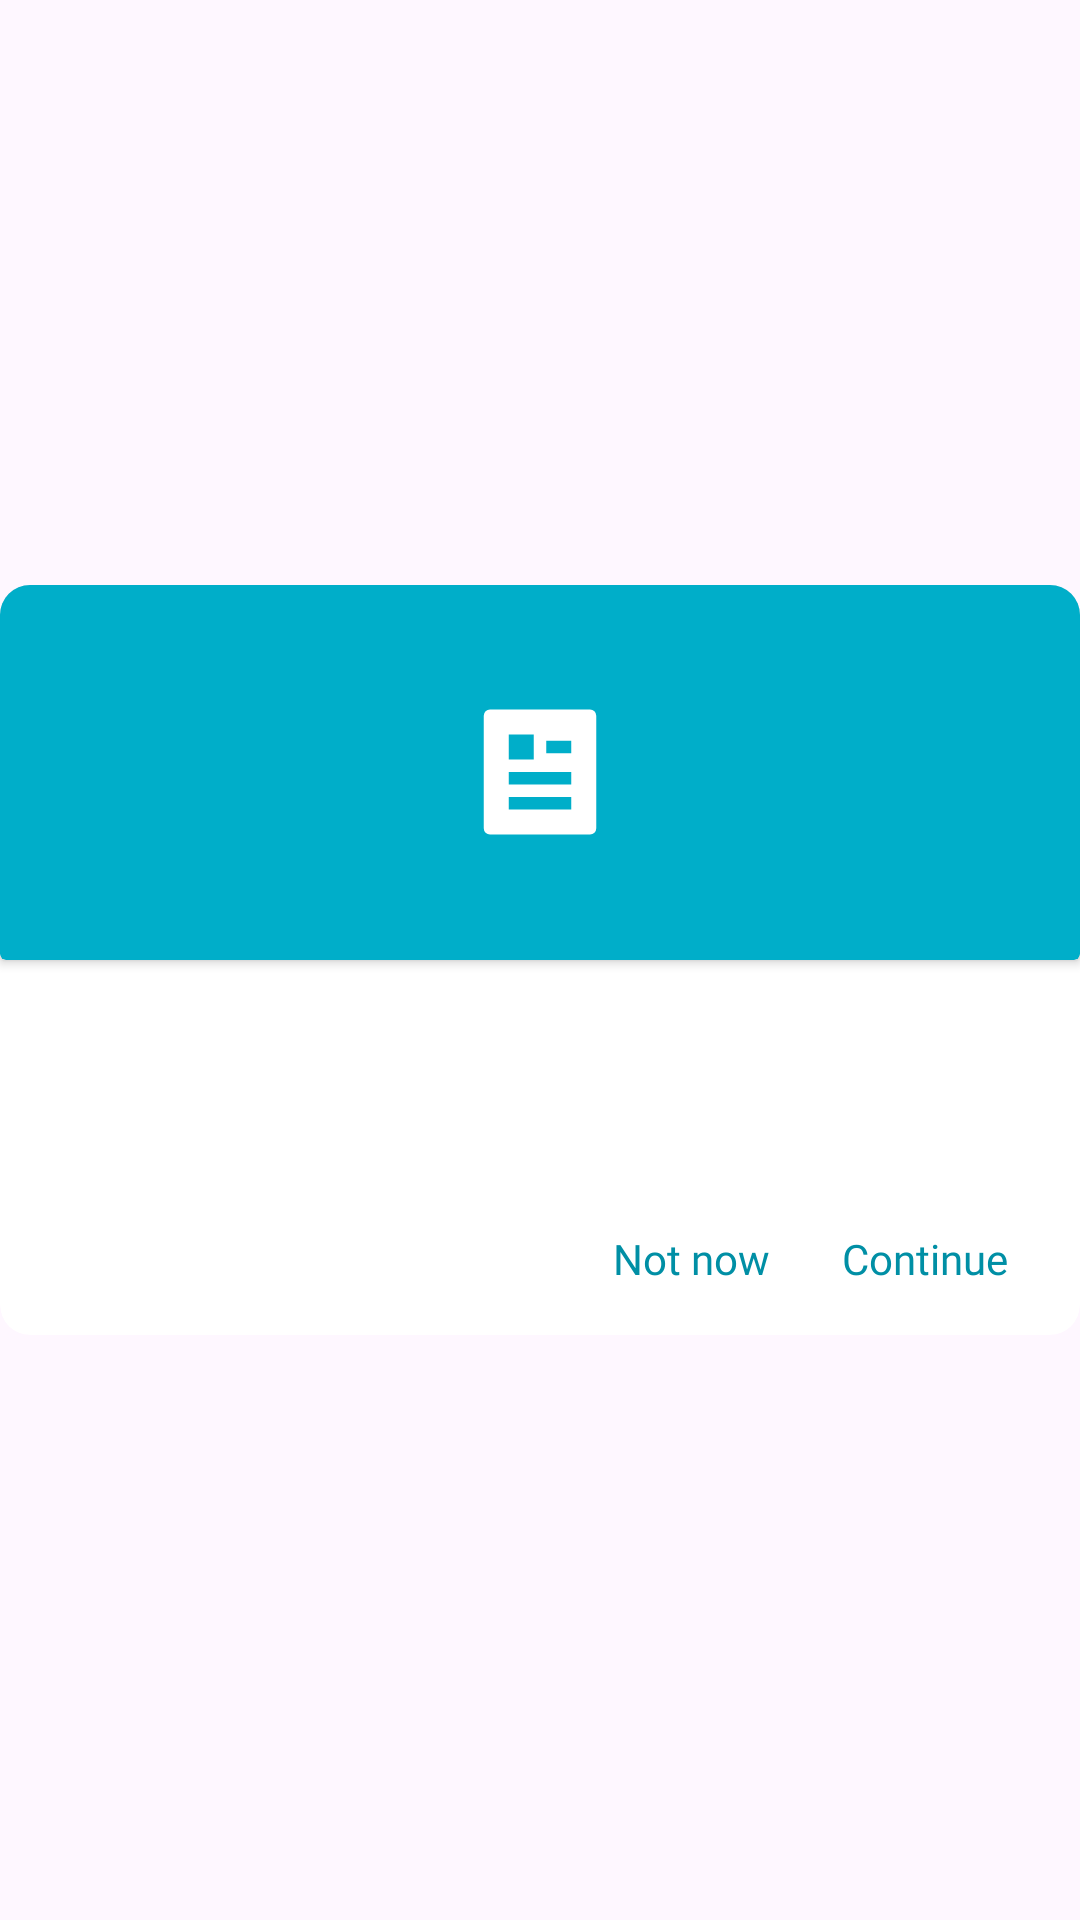

Reconstruct the res/layout file that produces this screen, plus the resources it refers to.
<!-- AndroidManifest.xml: application theme Theme.PSHealthcare -->
<!-- res/layout/dialog_permissions.xml -->
<?xml version="1.0" encoding="utf-8"?>
<androidx.constraintlayout.widget.ConstraintLayout xmlns:android="http://schemas.android.com/apk/res/android"
    xmlns:app="http://schemas.android.com/apk/res-auto"
    android:layout_width="match_parent"
    android:layout_height="wrap_content">

    <androidx.cardview.widget.CardView
        android:layout_width="0dp"
        android:layout_height="250dp"
        app:cardCornerRadius="10dp"
        app:cardElevation="0dp"
        app:layout_constraintBottom_toBottomOf="parent"
        app:layout_constraintEnd_toEndOf="parent"
        app:layout_constraintStart_toStartOf="parent"
        app:layout_constraintTop_toTopOf="parent">

        <androidx.constraintlayout.widget.ConstraintLayout
            android:layout_width="match_parent"
            android:layout_height="match_parent">

            <androidx.cardview.widget.CardView
                android:id="@+id/cardView5"
                android:layout_width="0dp"
                android:layout_height="125dp"
                android:backgroundTint="#00AEC9"
                app:layout_constraintEnd_toEndOf="parent"
                app:layout_constraintStart_toStartOf="parent"
                app:layout_constraintTop_toTopOf="parent">

                <ImageView
                    android:id="@+id/img_permission"
                    android:layout_width="50dp"
                    android:layout_height="50dp"
                    android:layout_gravity="center"
                    app:srcCompat="@drawable/ic_blog_filled"
                    app:tint="#FFFFFF" />
            </androidx.cardview.widget.CardView>

            <TextView
                android:id="@+id/text_permission_description"
                android:layout_width="0dp"
                android:layout_height="wrap_content"
                android:layout_marginStart="24dp"
                android:layout_marginTop="16dp"
                android:layout_marginEnd="16dp"
                android:ellipsize="end"
                android:fontFamily="@font/nunito_bold"
                android:maxLines="3"
                android:text=""
                android:textSize="14sp"
                app:layout_constraintEnd_toEndOf="parent"
                app:layout_constraintStart_toStartOf="parent"
                app:layout_constraintTop_toBottomOf="@+id/cardView5" />

            <TextView
                android:id="@+id/text_perm_dismiss"
                android:layout_width="wrap_content"
                android:layout_height="wrap_content"
                android:layout_marginEnd="24dp"
                android:layout_marginBottom="16dp"
                android:fontFamily="@font/nunito_bold"
                android:text="Not now"
                android:textColor="#008FA5"
                app:layout_constraintBottom_toBottomOf="parent"
                app:layout_constraintEnd_toStartOf="@+id/text_perm_continue" />

            <TextView
                android:id="@+id/text_perm_continue"
                android:layout_width="wrap_content"
                android:layout_height="wrap_content"
                android:layout_marginEnd="24dp"
                android:layout_marginBottom="16dp"
                android:fontFamily="@font/nunito_bold"
                android:text="Continue"
                android:textColor="#008FA5"
                app:layout_constraintBottom_toBottomOf="parent"
                app:layout_constraintEnd_toEndOf="parent" />
        </androidx.constraintlayout.widget.ConstraintLayout>
    </androidx.cardview.widget.CardView>
</androidx.constraintlayout.widget.ConstraintLayout>
<!-- resources referenced by this layout -->
<resources>
  <!-- drawable ic_blog_filled (drawable) -->
  <vector android:height="24dp" android:viewportHeight="1024"
      android:viewportWidth="1024" android:width="24dp" xmlns:android="http://schemas.android.com/apk/res/android">
      <path android:fillColor="#FF000000" android:pathData="M853.3,938.7L170.7,938.7a42.7,42.7 0,0 1,-42.7 -42.7L128,128a42.7,42.7 0,0 1,42.7 -42.7h682.7a42.7,42.7 0,0 1,42.7 42.7v768a42.7,42.7 0,0 1,-42.7 42.7zM298.7,256v170.7h170.7L469.3,256L298.7,256zM298.7,512v85.3h426.7v-85.3L298.7,512zM298.7,682.7v85.3h426.7v-85.3L298.7,682.7zM554.7,298.7v85.3h170.7L725.3,298.7h-170.7z"/>
  </vector>
  <style name="Theme.PSHealthcare" parent="Base.Theme.PSHealthcare" />
  <style name="Base.Theme.PSHealthcare" parent="Theme.Material3.Light.NoActionBar">
          
  
          <item name="android:statusBarColor">?android:colorBackground</item>
          <item name="android:windowLightStatusBar">true</item>
          <item name="android:forceDarkAllowed" tools:targetApi="q">false</item>
          <item name="android:windowOptOutEdgeToEdgeEnforcement">true</item>
          
      </style>
</resources>
